The GitHub repository maomao7784/Casting-Product-Quality-Inspection contains a labelled image folder "processed_data" with 2 categories: defective front, ok front. Examples follow, each with its label.

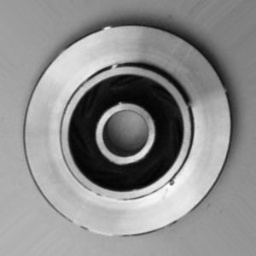
Label: defective front

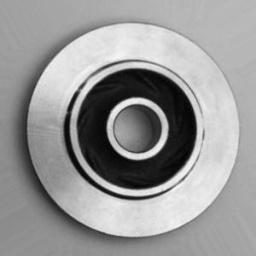
Label: ok front

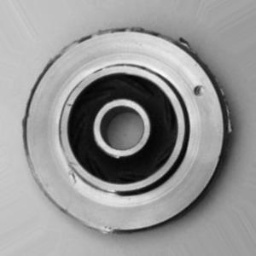
Label: defective front

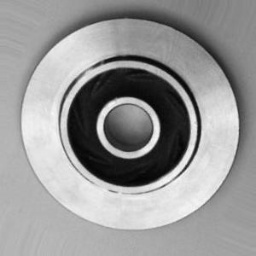
Label: ok front

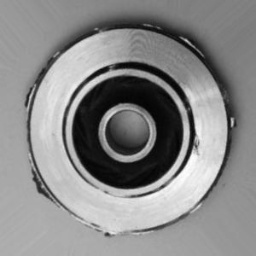
Label: defective front

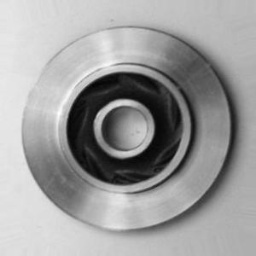
Label: ok front
